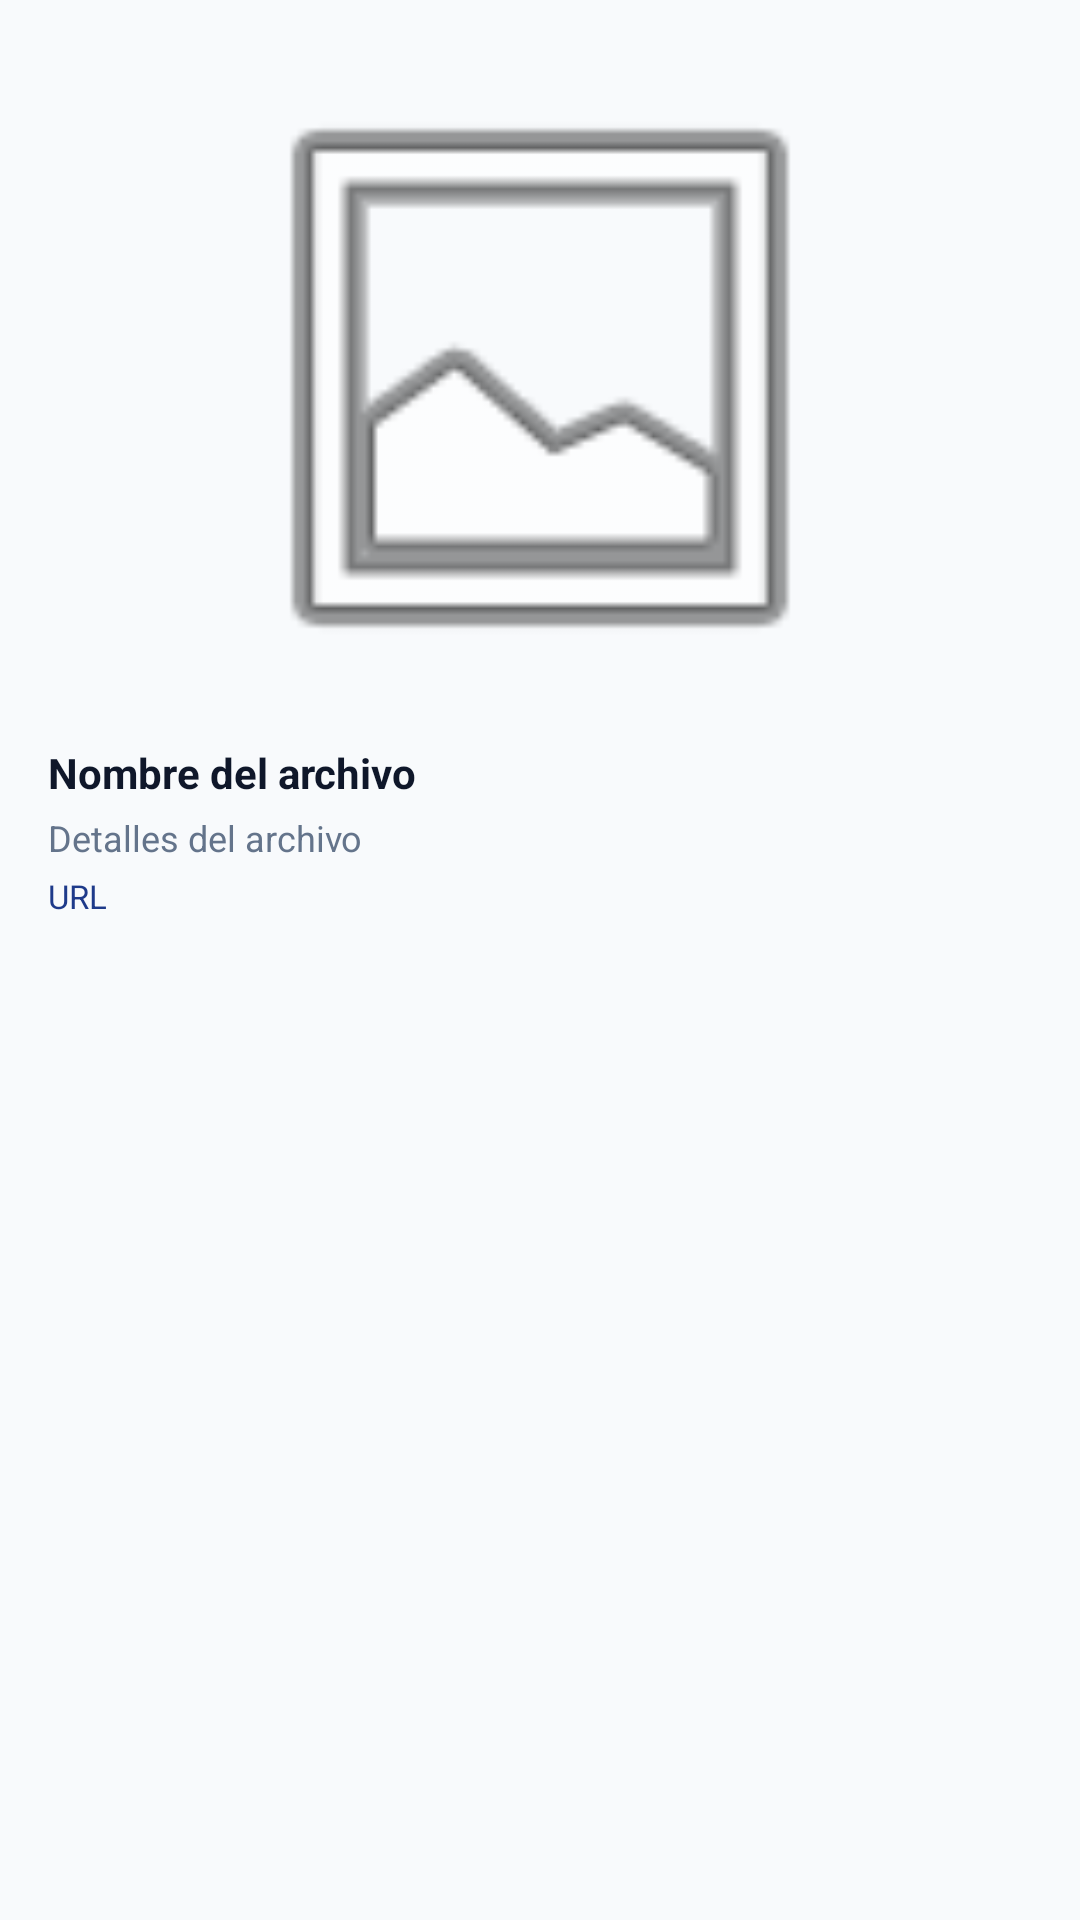

Write the Android layout XML for this screen, with the resource values it uses.
<!-- AndroidManifest.xml: application theme Theme.UtesaConcurrencyApp -->
<!-- res/layout/dialogo_detalle_archivo.xml -->
<?xml version="1.0" encoding="utf-8"?>
<LinearLayout xmlns:android="http://schemas.android.com/apk/res/android"
    android:layout_width="match_parent"
    android:layout_height="wrap_content"
    android:orientation="vertical"
    android:padding="16dp">

    <ImageView
        android:id="@+id/ivVistaPreviaDialogo"
        android:layout_width="match_parent"
        android:layout_height="220dp"
        android:scaleType="fitCenter"
        android:background="@color/background"
        android:src="@android:drawable/ic_menu_gallery"
        android:contentDescription="Vista Previa"
        android:layout_marginBottom="12dp" />

    <TextView
        android:id="@+id/tvNombreDialogo"
        android:layout_width="match_parent"
        android:layout_height="wrap_content"
        android:text="Nombre del archivo"
        android:textColor="@color/text_primary"
        android:textSize="14sp"
        android:textStyle="bold"
        android:layout_marginBottom="4dp" />

    <TextView
        android:id="@+id/tvDetallesDialogo"
        android:layout_width="match_parent"
        android:layout_height="wrap_content"
        android:text="Detalles del archivo"
        android:textColor="@color/text_secondary"
        android:textSize="12sp"
        android:layout_marginBottom="4dp" />

    <TextView
        android:id="@+id/tvRutaDialogo"
        android:layout_width="match_parent"
        android:layout_height="wrap_content"
        android:text="URL"
        android:textColor="@color/primary"
        android:textSize="11sp" />

</LinearLayout>
<!-- resources referenced by this layout -->
<resources>
  <color name="background">#F8FAFC</color>
  <color name="primary">#1E3A8A</color>
  <color name="text_primary">#0F172A</color>
  <color name="text_secondary">#64748B</color>
  <style name="Theme.UtesaConcurrencyApp" parent="Theme.Material3.DayNight.NoActionBar">
          
          <item name="colorPrimary">@color/primary</item>
          <item name="colorPrimaryVariant">@color/primary_variant</item>
          <item name="colorOnPrimary">@color/surface</item>
          
          <item name="colorSecondary">@color/secondary</item>
          <item name="colorSecondaryVariant">@color/secondary_variant</item>
          <item name="colorOnSecondary">@color/surface</item>
          
          <item name="android:statusBarColor">@color/primary</item>
          <item name="android:windowLightStatusBar">false</item>
          
          <item name="android:windowBackground">@color/background</item>
      </style>
  <color name="primary_variant">#172554</color>
  <color name="surface">#FFFFFF</color>
  <color name="secondary">#0D9488</color>
  <color name="secondary_variant">#0F766E</color>
</resources>
